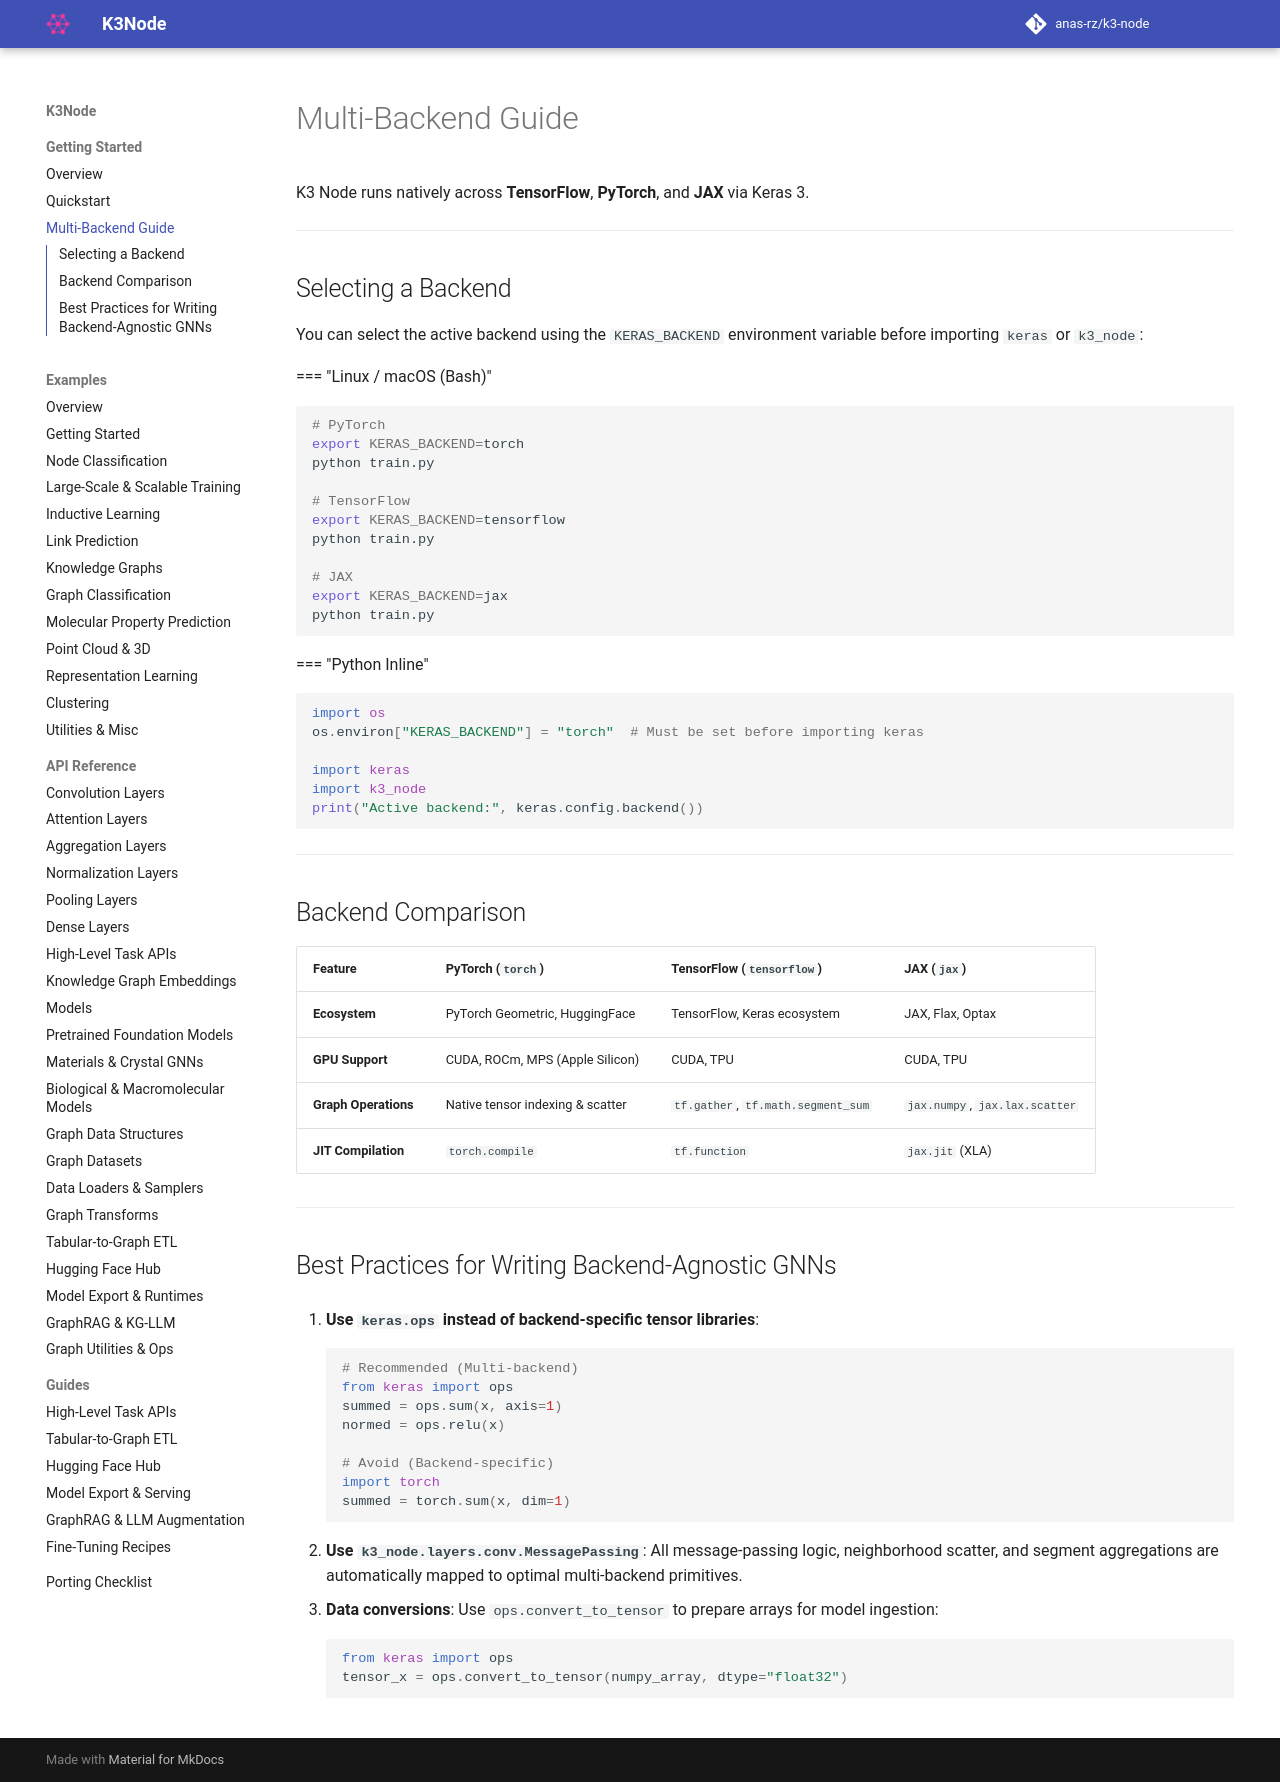

repository: anas-rz/k3-node · page: backends/index.html · generator: mkdocs

# Multi-Backend Guide

K3 Node runs natively across **TensorFlow**, **PyTorch**, and **JAX** via Keras 3.

---

## Selecting a Backend

You can select the active backend using the `KERAS_BACKEND` environment variable before importing `keras` or `k3_node`:

=== "Linux / macOS (Bash)"
    ```bash
    # PyTorch
    export KERAS_BACKEND=torch
    python train.py

    # TensorFlow
    export KERAS_BACKEND=tensorflow
    python train.py

    # JAX
    export KERAS_BACKEND=jax
    python train.py
    ```

=== "Python Inline"
    ```python
    import os
    os.environ["KERAS_BACKEND"] = "torch"  # Must be set before importing keras

    import keras
    import k3_node
    print("Active backend:", keras.config.backend())
    ```

---

## Backend Comparison

| Feature | PyTorch (`torch`) | TensorFlow (`tensorflow`) | JAX (`jax`) |
|:---|:---|:---|:---|
| **Ecosystem** | PyTorch Geometric, HuggingFace | TensorFlow, Keras ecosystem | JAX, Flax, Optax |
| **GPU Support** | CUDA, ROCm, MPS (Apple Silicon) | CUDA, TPU | CUDA, TPU |
| **Graph Operations** | Native tensor indexing & scatter | `tf.gather`, `tf.math.segment_sum` | `jax.numpy`, `jax.lax.scatter` |
| **JIT Compilation** | `torch.compile` | `tf.function` | `jax.jit` (XLA) |

---

## Best Practices for Writing Backend-Agnostic GNNs

1. **Use `keras.ops` instead of backend-specific tensor libraries**:
   ```python
   # Recommended (Multi-backend)
   from keras import ops
   summed = ops.sum(x, axis=1)
   normed = ops.relu(x)

   # Avoid (Backend-specific)
   import torch
   summed = torch.sum(x, dim=1)
   ```

2. **Use `k3_node.layers.conv.MessagePassing`**:
   All message-passing logic, neighborhood scatter, and segment aggregations are automatically mapped to optimal multi-backend primitives.

3. **Data conversions**:
   Use `ops.convert_to_tensor` to prepare arrays for model ingestion:
   ```python
   from keras import ops
   tensor_x = ops.convert_to_tensor(numpy_array, dtype="float32")
   ```
